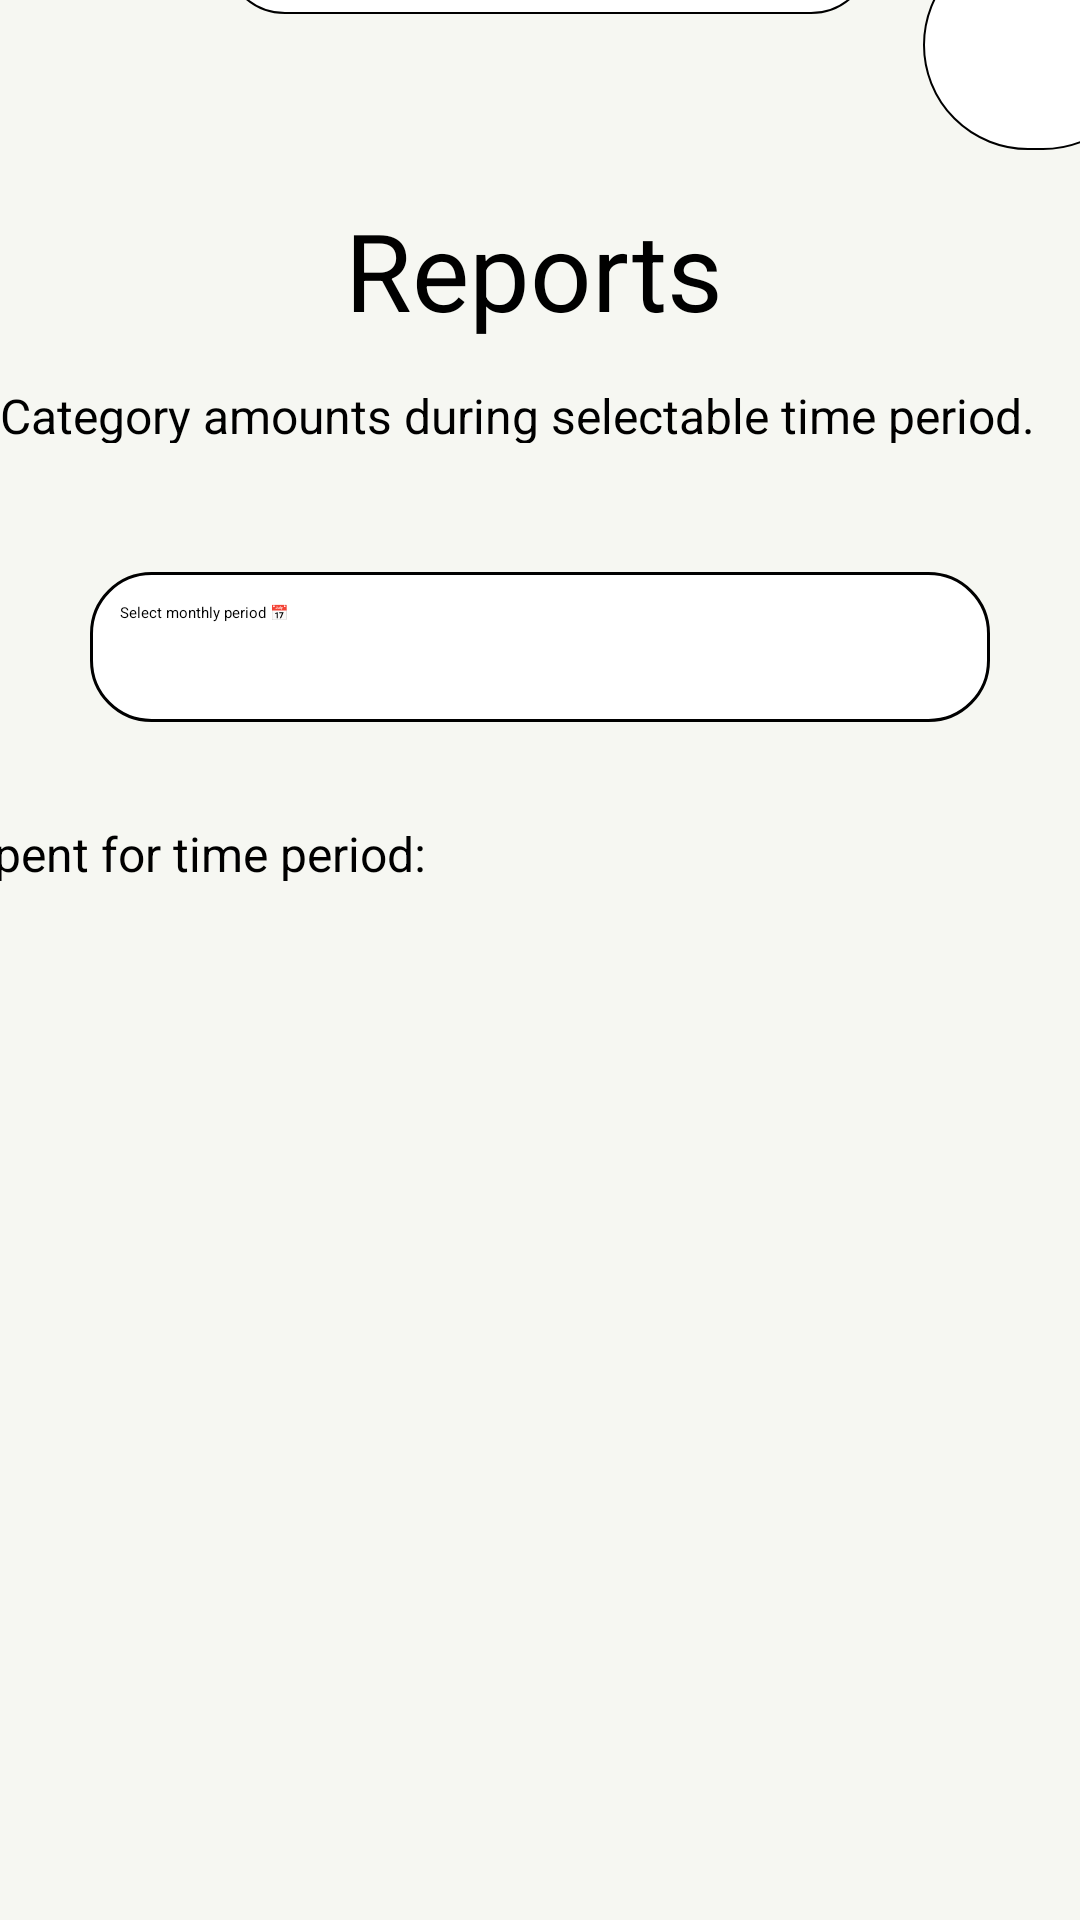

Here is an Android app screen rendered from its layout file. Give the layout XML and the strings, colors and styles it references.
<!-- AndroidManifest.xml: application theme Theme.PROG7313_Part2 -->
<!-- res/layout/fragment_category_report.xml -->
<?xml version="1.0" encoding="utf-8"?>
<androidx.constraintlayout.widget.ConstraintLayout
    xmlns:android="http://schemas.android.com/apk/res/android"
    xmlns:app="http://schemas.android.com/apk/res-auto"
    xmlns:tools="http://schemas.android.com/tools"
    android:layout_width="match_parent"
    android:layout_height="match_parent"
    tools:context=".CategoryReportFragment"
    android:background="#F6F7F2">

    <SearchView
        android:id="@+id/searchBar"
        android:layout_width="216dp"
        android:layout_height="45dp"
        android:layout_marginStart="97dp"
        android:layout_marginTop="5dp"
        android:layout_marginEnd="17dp"
        android:layout_marginBottom="61dp"
        android:background="@drawable/edittext_border"
        android:queryHint="Search"
        android:textAlignment="center"
        app:layout_constraintBottom_toTopOf="@+id/reportsCategoryHeading"
        app:layout_constraintEnd_toStartOf="@+id/imageView"
        app:layout_constraintStart_toStartOf="parent"
        app:layout_constraintTop_toTopOf="parent" />

    <ImageView
        android:id="@+id/imageView"
        android:layout_width="75dp"
        android:layout_height="70dp"
        android:layout_marginBottom="98dp"
        android:background="@drawable/profilephoto_border"
        android:orientation="vertical"
        app:layout_constraintBottom_toTopOf="@+id/reportsCategorySubHeading"
        app:layout_constraintEnd_toEndOf="parent"
        app:layout_constraintStart_toEndOf="@+id/searchBar"
        app:layout_constraintTop_toTopOf="parent" />

    <TextView
        android:id="@+id/reportsCategoryHeading"
        android:layout_width="130dp"
        android:layout_height="50dp"
        android:layout_marginBottom="12dp"
        android:text="Reports"
        android:textColor="@color/black"
        android:textSize="36sp"
        app:layout_constraintBottom_toTopOf="@+id/reportsCategorySubHeading"
        app:layout_constraintEnd_toEndOf="parent"
        app:layout_constraintStart_toStartOf="parent"
        app:layout_constraintTop_toBottomOf="@+id/searchBar" />

    <TextView
        android:id="@+id/reportsCategorySubHeading"
        android:layout_width="360dp"
        android:layout_height="20dp"
        android:layout_marginBottom="43dp"
        android:text="Category amounts during selectable time period."
        android:textColor="@color/black"
        android:textSize="16sp"
        app:layout_constraintBottom_toTopOf="@+id/edtMonthPicker"
        app:layout_constraintEnd_toEndOf="parent"
        app:layout_constraintStart_toStartOf="parent"
        app:layout_constraintTop_toBottomOf="@+id/reportsCategoryHeading" />

    <EditText
        android:id="@+id/edtMonthPicker"
        android:layout_width="300dp"
        android:layout_height="50dp"
        android:layout_marginBottom="33dp"
        android:background="@drawable/edittext_border_menuitems"
        android:hint="Select monthly period 📅"
        app:layout_constraintBottom_toTopOf="@+id/listOfCategoryDisplay"
        app:layout_constraintEnd_toEndOf="parent"
        app:layout_constraintStart_toStartOf="parent"
        app:layout_constraintTop_toBottomOf="@+id/reportsCategorySubHeading" />


    

    

    <TextView
        android:id="@+id/listOfCategoryDisplay"
        android:layout_width="335dp"
        android:layout_height="20dp"
        android:layout_marginBottom="28dp"
        android:text="Category and amount spent for time period: "
        android:textColor="@color/black"
        android:textSize="16sp"
        app:layout_constraintBottom_toTopOf="@+id/recyclerView"
        app:layout_constraintEnd_toStartOf="@+id/listOfCategoryDisplay2"
        app:layout_constraintStart_toStartOf="parent"
        app:layout_constraintTop_toBottomOf="@+id/edtMonthPicker" />

    <TextView
        android:id="@+id/listOfCategoryDisplay2"
        android:layout_width="60dp"
        android:layout_height="20dp"
        android:text=""
        android:textColor="@color/black"
        android:textSize="16sp"
        tools:layout_editor_absoluteX="345dp"
        tools:layout_editor_absoluteY="319dp" />

    <androidx.recyclerview.widget.RecyclerView
        android:id="@+id/recyclerView"
        android:layout_width="match_parent"
        android:layout_height="280dp"
        android:layout_marginBottom="84dp"
        app:layout_constraintBottom_toBottomOf="parent"
        app:layout_constraintEnd_toEndOf="parent"
        app:layout_constraintStart_toStartOf="parent"
        app:layout_constraintTop_toBottomOf="@+id/listOfCategoryDisplay" />


</androidx.constraintlayout.widget.ConstraintLayout>
<!-- resources referenced by this layout -->
<resources>
  <color name="black">#FF000000</color>
  <!-- drawable edittext_border (drawable) -->
  <?xml version="1.0" encoding="utf-8"?>
  <shape xmlns:android="http://schemas.android.com/apk/res/android">
      <solid android:color="#FFFFFF"/>
      <stroke
          android:width="0.5dp"
          android:color="#000000" /> 
      <corners android:radius="20dp"/> 
      <padding android:left="2dp" android:top="2dp" android:right="2dp" android:bottom="2dp"/>
  </shape>
  <!-- drawable edittext_border_menuitems (drawable) -->
  <?xml version="1.0" encoding="utf-8"?>
  <shape xmlns:android="http://schemas.android.com/apk/res/android">
      <solid android:color="#FFFFFF"/>
      <stroke
          android:width="1dp"
          android:color="#000000" /> 
      <corners android:radius="20dp"/> 
      <padding android:left="10dp" android:top="10dp" android:right="10dp" android:bottom="10dp"/>
  </shape>
  <!-- drawable profilephoto_border (drawable) -->
  <?xml version="1.0" encoding="utf-8"?>
  <shape xmlns:android="http://schemas.android.com/apk/res/android">
      <solid android:color="#FFFFFF"/>
  
      <stroke
          android:width="0.5dp"
          android:color="#000000"/>
  
      <corners android:radius="100dp"/> 
  </shape>
</resources>
